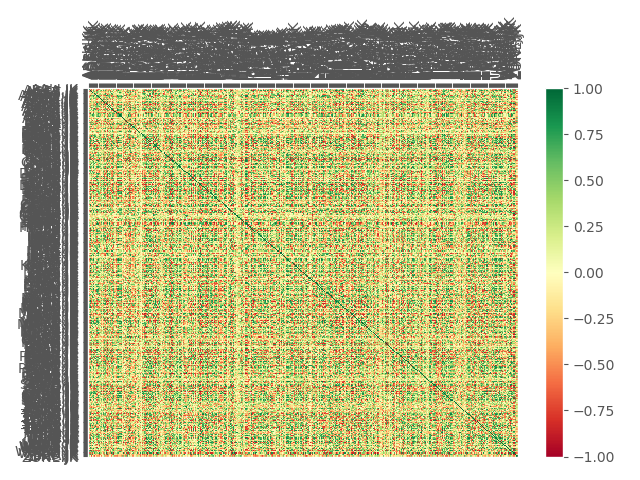

Values plotted in this chart, from the file beside it:
, AALI.JK, ABBA.JK, ACES.JK, ACST.JK, ADES.JK, ADHI.JK, ADMG.JK, ADRO.JK, AGII.JK, AKKU.JK, AKPI.JK, AKRA.JK, AKSI.JK, ALDO.JK, ALKA.JK, AMFG.JK, AMIN.JK, ANJT.JK, ANTM.JK, APII.JK, APLI.JK, APLN.JK, ARII.JK
AALI.JK, 1.0, -0.5979, -0.1826, 0.3683, 0.07837, 0.4991, -0.1144, -0.04325, 0.6072, 0.6652, 0.6698, 0.02326, -0.4165, 0.1081, 0.3952, -0.1697, -0.5121, -0.01646, 0.2274, 0.536, 0.7052, 0.5544, -0.2281
ABBA.JK, -0.5979, 1.0, -0.3936, -0.7044, -0.07998, -0.6337, 0.1824, 0.1261, -0.5131, -0.6959, -0.5864, 0.1387, -0.05295, -0.2098, -0.4125, -0.1093, 0.4061, -0.5188, 0.2773, -0.3691, -0.5086, 0.07575, 0.5271
ACES.JK, -0.1826, -0.3936, 1.0, -0.5823, 0.1674, 0.6631, 0.1339, 0.2285, -0.8009, 0.4049, 0.07174, 0.4459, 0.7105, 0.001134, 0.7085, 0.2534, 0.7262, -0.4336, -0.2769, -0.5699, 0.404, -0.6381, -0.0081
ACST.JK, 0.3683, -0.7044, -0.5823, 1.0, -0.08359, 0.5686, -0.5913, -0.2771, 0.5904, 0.3641, 0.2216, 0.4528, -0.3955, -0.3114, -0.3568, 0.3076, -0.5108, 0.2246, -0.3003, 0.579, -0.07076, 0.7054, -0.5223
ADES.JK, 0.07837, -0.07998, 0.1674, -0.08359, 1.0, 0.2657, 0.2833, -0.1356, 0.5993, 0.3152, 0.1292, 0.02746, -0.2585, -0.07291, -0.2271, -0.2171, -0.4972, -0.1397, 0.194, 0.303, 0.08424, 0.5202, 0.08501
ADHI.JK, 0.4991, -0.6337, 0.6631, 0.5686, 0.2657, 1.0, -0.2483, -0.1575, 0.6986, 0.7747, 0.3605, 0.6366, 0.1536, -0.1636, 0.4321, 0.4762, -0.6887, 0.3288, -0.5763, 0.5423, 0.4927, 0.04171, -0.7134
ADMG.JK, -0.1144, 0.1824, 0.1339, -0.5913, 0.2833, -0.2483, 1.0, 0.4694, -0.7023, -0.1106, 0.2211, 0.4787, 0.01926, -0.2355, -0.1338, 0.2507, 0.8164, -0.5478, -0.3053, -0.4951, 0.2187, 0.0411, 0.8944
ADRO.JK, -0.04325, 0.1261, 0.2285, -0.2771, -0.1356, -0.1575, 0.4694, 1.0, -0.03955, -0.2017, 0.452, 0.4434, 0.3418, -0.2478, 0.4558, 0.5748, 0.7248, -0.04129, -0.7534, -0.4068, 0.5951, -0.3688, 0.4649
AGII.JK, 0.6072, -0.5131, -0.8009, 0.5904, 0.5993, 0.6986, -0.7023, -0.03955, 1.0, 0.6462, 0.4347, -0.4555, -0.6631, 0.01767, -0.6003, -0.6272, -0.6718, 0.8776, 0.7498, 0.5833, 0.5757, 0.4688, -0.712
AKKU.JK, 0.6652, -0.6959, 0.4049, 0.3641, 0.3152, 0.7747, -0.1106, -0.2017, 0.6462, 1.0, 0.5576, , -0.1348, , 0.2498, , -0.3897, 0.2772, , 0.4914, 0.577, 0.1573, -0.6104
AKPI.JK, 0.6698, -0.5864, 0.07174, 0.2216, 0.1292, 0.3605, 0.2211, 0.452, 0.4347, 0.5576, 1.0, -0.04312, -0.1966, 0.0678, 0.3445, 0.5223, -0.4628, 0.5778, -0.5203, 0.1455, 0.7617, 0.0894, 0.1117
AKRA.JK, 0.02326, 0.1387, 0.4459, 0.4528, 0.02746, 0.6366, 0.4787, 0.4434, -0.4555, , -0.04312, 1.0, -0.2944, 0.06788, -0.5814, 0.4168, -0.02465, 0.5007, -0.3919, -0.2903, -0.5136, 0.4321, 0.2173
AKSI.JK, -0.4165, -0.05295, 0.7105, -0.3955, -0.2585, 0.1536, 0.01926, 0.3418, -0.6631, -0.1348, -0.1966, -0.2944, 1.0, 0.2832, 0.7414, -0.67, 0.5794, -0.3632, 0.7965, -0.4686, 0.08935, -0.5964, 0.1003
ALDO.JK, 0.1081, -0.2098, 0.001134, -0.3114, -0.07291, -0.1636, -0.2355, -0.2478, 0.01767, , 0.0678, 0.06788, 0.2832, 1.0, 0.2583, -0.2753, 0.04654, -0.4036, 0.05919, 0.1143, 0.1081, -0.13, -0.01653
ALKA.JK, 0.3952, -0.4125, 0.7085, -0.3568, -0.2271, 0.4321, -0.1338, 0.4558, -0.6003, 0.2498, 0.3445, -0.5814, 0.7414, 0.2583, 1.0, -0.6868, 0.6818, -0.3003, 0.8505, -0.3945, 0.5726, -0.5866, 0.1133
AMFG.JK, -0.1697, -0.1093, 0.2534, 0.3076, -0.2171, 0.4762, 0.2507, 0.5748, -0.6272, , 0.5223, 0.4168, -0.67, -0.2753, -0.6868, 1.0, 0.3444, 0.7394, -0.7246, 0.2011, -0.6281, 0.05504, 0.2928
AMIN.JK, -0.5121, 0.4061, 0.7262, -0.5108, -0.4972, -0.6887, 0.8164, 0.7248, -0.6718, -0.3897, -0.4628, -0.02465, 0.5794, 0.04654, 0.6818, 0.3444, 1.0, -0.7044, -0.5632, -0.592, 0.363, -0.7028, 0.7151
ANJT.JK, -0.01646, -0.5188, -0.4336, 0.2246, -0.1397, 0.3288, -0.5478, -0.04129, 0.8776, 0.2772, 0.5778, 0.5007, -0.3632, -0.4036, -0.3003, 0.7394, -0.7044, 1.0, -0.7564, 0.1232, 0.1417, -0.03899, -0.4191
ANTM.JK, 0.2274, 0.2773, -0.2769, -0.3003, 0.194, -0.5763, -0.3053, -0.7534, 0.7498, , -0.5203, -0.3919, 0.7965, 0.05919, 0.8505, -0.7246, -0.5632, -0.7564, 1.0, 0.04234, 0.8286, -0.08413, -0.5511
APII.JK, 0.536, -0.3691, -0.5699, 0.579, 0.303, 0.5423, -0.4951, -0.4068, 0.5833, 0.4914, 0.1455, -0.2903, -0.4686, 0.1143, -0.3945, 0.2011, -0.592, 0.1232, 0.04234, 1.0, -0.1977, 0.7715, -0.5728
APLI.JK, 0.7052, -0.5086, 0.404, -0.07076, 0.08424, 0.4927, 0.2187, 0.5951, 0.5757, 0.577, 0.7617, -0.5136, 0.08935, 0.1081, 0.5726, -0.6281, 0.363, 0.1417, 0.8286, -0.1977, 1.0, -0.1245, 0.2084
APLN.JK, 0.5544, 0.07575, -0.6381, 0.7054, 0.5202, 0.04171, 0.0411, -0.3688, 0.4688, 0.1573, 0.0894, 0.4321, -0.5964, -0.13, -0.5866, 0.05504, -0.7028, -0.03899, -0.08413, 0.7715, -0.1245, 1.0, -0.02324
ARII.JK, -0.2281, 0.5271, -0.0081, -0.5223, 0.08501, -0.7134, 0.8944, 0.4649, -0.712, -0.6104, 0.1117, 0.2173, 0.1003, -0.01653, 0.1133, 0.2928, 0.7151, -0.4191, -0.5511, -0.5728, 0.2084, -0.02324, 1.0
ARMY.JK, 0.03643, 0.1136, 0.1143, 0.6118, -0.06944, 0.5957, 0.5001, 0.7661, -0.5252, , 0.5396, 0.3989, -0.7038, -0.1269, -0.7173, 0.6699, 0.4511, 0.7476, -0.7401, -0.008214, -0.7833, 0.1406, 0.7224
ARNA.JK, 0.4437, -0.5363, 0.5021, 0.05177, 0.4258, 0.7732, -0.1397, -0.2891, 0.2653, 0.7193, 0.2278, -0.5052, 0.05146, 0.3469, 0.2128, -0.5586, -0.5819, -0.1704, 0.6705, 0.5535, 0.2843, 0.06156, -0.6657
ARTA.JK, -0.1294, 0.3698, -0.05376, -0.3374, -0.1098, -0.436, 0.2192, 0.1261, -0.2281, -0.5064, -0.1551, 0.129, 0.1967, 0.1838, 0.01302, 0.147, 0.3719, -0.2098, -0.3843, -0.2863, -0.1112, -0.1706, 0.3488
ARTI.JK, -0.5057, 0.5543, -0.7089, 0.218, -0.03162, -0.6718, 0.1615, -0.2493, 0.4192, -0.6166, -0.4815, , -0.5139, , -0.5661, , -0.8266, 0.1172, , 0.2475, -0.5672, 0.5582, 0.3781
ASGR.JK, 0.4873, -0.6028, 0.5061, 0.5313, 0.3446, 0.7703, 0.01878, -0.1165, 0.8625, 0.7335, 0.3905, 0.4137, 0.00737, -0.1973, 0.214, 0.5922, -0.7706, 0.3775, -0.7923, 0.6572, 0.4714, 0.1112, -0.7214
ASII.JK, 0.6817, -0.741, 0.8517, -0.1215, 0.1891, 0.8393, 0.02582, 0.1729, 0.3704, 0.7919, 0.6404, 0.4474, 0.4029, -0.1023, 0.6494, 0.7284, 0.4353, 0.103, -0.8887, -0.236, 0.7664, -0.4341, -0.2766
ASRI.JK, 0.3853, -0.3282, 0.3803, 0.365, 0.8073, 0.6568, 0.317, -0.132, 0.4974, 0.6347, 0.2317, 0.568, -0.2167, -0.3825, -0.1183, 0.4669, -0.4289, -0.1406, -0.4186, 0.6212, 0.3312, 0.6492, 0.1638
ATPK.JK, , , , , , , , , , , , , , , , , , , , , , , 
AUTO.JK, 0.7939, -0.5963, 0.2807, 0.1462, 0.3892, 0.6505, 0.1478, 0.01275, 0.6236, 0.7804, 0.7103, 0.4209, -0.3623, -0.1848, 0.3056, 0.7501, -0.1489, -0.1434, -0.7846, 0.5669, 0.736, 0.5802, 0.04033
BALI.JK, -0.09335, -0.2447, 0.106, -0.3374, -0.1099, -0.1855, -0.198, -0.008085, -0.04648, , -0.2556, -0.1701, -0.03949, -0.1281, -0.0412, 0.2859, 0.03215, 0.08631, -0.2334, 0.1512, -0.02528, -0.1303, -0.1976
BAPA.JK, -0.09154, 0.6171, -0.4123, -0.3874, -0.0898, -0.6302, 0.3926, 0.4313, -0.3532, -0.5545, 0.07756, 0.08209, -0.1485, 0.00625, -0.1853, 0.2607, 0.7659, -0.2887, -0.2501, -0.6023, 0.1585, 0.1305, 0.792
BATA.JK, 0.04799, -0.08475, -0.04625, 0.4697, 0.004189, -0.09193, 0.09084, -0.01021, 0.7018, -0.02121, -0.08181, -0.5107, 0.03372, -0.01458, -0.1265, -0.5491, -0.8318, 0.1686, 0.7626, 0.6033, 0.02168, -0.2438, -0.7859
BAYU.JK, 0.2987, -0.6143, -0.06541, -0.3102, -0.7746, 0.03648, -0.3237, 0.0743, -0.7426, , 0.5916, 0.289, -0.3762, 0.3001, -0.361, 0.388, 0.457, 0.1226, -0.4962, 0.263, -0.5423, -0.4317, 0.0004383
BCIP.JK, 0.4791, -0.2893, -0.2862, 0.5768, 0.1251, 0.3278, -0.2671, -0.7329, 0.7476, 0.4822, -0.09492, -0.04443, -0.4676, 0.009598, -0.5076, -0.5128, -0.8437, 0.2664, 0.5558, 0.6333, -0.401, 0.5227, -0.3195
BELL.JK, -0.6288, 0.6593, 0.6748, -0.5975, 0.6368, -0.3283, -0.3215, -0.4955, -0.2984, -0.3143, -0.7954, -0.1403, -0.2347, -0.2085, 0.1649, 0.3166, -0.06764, -0.7065, -0.318, -0.5319, 0.2451, -0.03708, -0.4845
BEST.JK, 0.5287, 0.1714, -0.5109, 0.3067, 0.7742, 0.1372, 0.1777, -0.388, 0.3976, 0.1966, -0.172, 0.244, -0.5143, -0.05587, -0.543, -0.3672, -0.1112, -0.2667, 0.4258, 0.6412, -0.1847, 0.8095, 0.163
BIPP.JK, 0.2336, -0.09018, 0.4773, 0.4222, -0.273, 0.659, 0.3199, 0.707, -0.8055, , 0.3434, 0.5219, -0.7166, 0.1022, -0.7008, 0.5315, 0.2804, 0.5781, -0.7863, -0.04683, -0.7866, 0.3553, 0.4457
BIRD.JK, 0.8637, -0.3023, -0.644, 0.7314, 0.6534, 0.5236, -0.588, -0.6576, 0.1966, 0.4781, -0.07692, 0.5199, -0.4677, -0.06397, -0.5767, 0.5837, -0.5842, -0.1107, -0.6414, 0.6466, -0.4959, 0.8833, -0.6091
BISI.JK, -0.2032, 0.09735, -0.104, 0.05257, -0.3928, -0.2179, -0.1949, 0.3303, 0.2611, -0.3929, -0.2852, 0.2669, 0.4398, 0.06036, 0.3019, -0.01904, 0.3722, 0.2261, -0.007202, -0.3954, -0.1121, -0.5115, -0.1232
BKDP.JK, 0.0799, 0.5709, -0.6074, 0.7359, -0.1279, -0.3957, 0.08826, 0.2539, 0.3399, -0.3994, -0.1563, 0.2845, -0.4464, -0.06316, -0.372, 0.1267, -0.3569, 0.05921, -0.1992, 0.5637, -0.1488, 0.658, 0.351
BKSL.JK, -0.1746, 0.5488, -0.3202, -0.2776, 0.01408, -0.3301, 0.1916, 0.09061, -0.3965, -0.4272, -0.4598, -0.3961, -0.1686, -0.2394, -0.2724, -0.1796, 0.6139, -0.3544, 0.4545, -0.2125, -0.2959, 0.346, 0.7651
BLTZ.JK, -0.7443, 0.2009, 0.7018, -0.496, -0.7243, -0.551, 0.6087, 0.7551, -0.4063, -0.6622, 0.07523, 0.08094, 0.5735, 0.1035, 0.6634, 0.5178, 0.7681, -0.07119, -0.4528, -0.7118, 0.5035, -0.7928, 0.6293
BLUE.JK, -0.1477, 0.3726, -0.4193, -0.109, -0.1547, 0.04783, -0.2656, -0.2057, 0.1713, , -0.1016, -0.1081, 0.01082, -0.4562, 0.04515, 0.05938, -0.2094, 0.007279, 0.3878, 0.2647, 0.03842, -0.2639, -0.1566
BMSR.JK, 0.5451, -0.2203, -0.5474, 0.2005, -0.1313, -0.02817, -0.1471, -0.3136, -0.2404, 0.092, 0.3604, 0.4194, -0.2992, -0.1083, 0.2075, 0.6951, -0.3591, -0.002062, -0.8572, 0.08483, 0.3672, 0.2973, -0.008407
BMTR.JK, 0.5687, -0.2934, 0.0747, 0.2102, 0.6579, 0.5063, 0.1469, -0.3417, 0.662, 0.5638, 0.1839, 0.5193, -0.4111, 0.01362, -0.2679, 0.6223, -0.8136, -0.09989, -0.6603, 0.5368, 0.21, 0.6368, 0.08899
BOGA.JK, 0.5029, -0.136, -0.04613, 0.1133, -0.4953, 0.124, 0.007295, 0.08777, -0.5213, , 0.2999, 0.4476, -0.2284, 0.1572, -0.2472, 0.1872, 0.1497, 0.1173, -0.2232, 0.1162, -0.5595, -0.1579, 0.2093
BOLT.JK, -0.06403, -0.0615, 0.08273, -0.09961, -0.4649, -0.07093, 0.1134, 0.1313, -0.133, -0.2768, 0.2088, 0.1951, 0.1461, 0.08754, -0.07681, -0.5278, 0.1739, -0.1397, 0.5211, -0.4877, -0.07872, -0.1931, 0.06669
BOLA.JK, -0.004774, -0.002022, 0.01394, 0.01472, 0.02649, 0.07259, -0.04815, 0.03314, -0.006325, , 0.003062, -0.1631, 0.0304, -0.02606, 0.01427, -0.1084, -0.07844, -0.04077, 0.02168, -0.05155, 0.0411, 0.2475, -0.05829
BOSS.JK, 0.2926, -0.3091, -0.4651, 0.2091, -0.6335, -0.2333, 0.59, 0.3194, -0.01629, -0.1122, 0.6711, 0.6259, 0.3353, -0.2108, -0.6794, 0.6695, -0.2122, 0.5948, -0.8142, 0.1386, -0.3559, -0.4528, 0.4065
BRAM.JK, -0.07506, 0.4278, 0.4814, 0.7465, 0.4617, 0.6981, 0.7444, 0.5543, -0.1342, , -0.3332, 0.7299, -0.1797, -0.005945, -0.521, 0.1916, -0.1301, 0.5588, -0.3011, -0.4637, -0.4734, 0.6672, 0.4446
BRIS.JK, 0.51, -0.5942, -0.7061, 0.7828, -0.5546, 0.185, 0.7448, 0.7989, 0.1843, 0.3504, 0.7732, 0.3397, 0.2525, -0.3168, -0.4568, 0.7326, -0.02843, 0.6442, -0.7795, 0.4896, 0.01652, -0.2839, 0.7683
BRMS.JK, 0.385, 0.6899, -0.7341, 0.05958, 0.2035, -0.6923, 0.6313, 0.1981, 0.5463, -0.2498, 0.4144, , -0.4722, , -0.5425, , 0.2155, -0.2732, , 0.5615, 0.2501, 0.5027, 0.5469
BRNA.JK, 0.4906, -0.6529, 0.9233, -0.2036, 0.0763, 0.81, -0.04431, 0.2733, -0.1117, 0.6349, 0.4969, 0.4635, 0.6047, -0.1347, 0.7613, 0.5977, 0.8129, 0.08557, -0.7213, -0.4297, 0.6825, -0.6224, -0.2298
BRPT.JK, 0.1069, -0.1227, 0.6892, -0.5341, -0.1776, 0.1701, 0.05841, 0.5118, -0.713, -0.01924, 0.1099, -0.388, 0.7163, -0.1242, 0.7408, -0.4271, 0.8245, -0.3898, 0.7231, -0.6098, 0.378, -0.6892, 0.1597
BSDE.JK, 0.3117, -0.661, 0.6615, 0.6956, 0.3811, 0.9228, -0.03301, 0.007891, 0.7402, 0.7611, 0.2224, 0.5517, 0.1381, -0.1216, 0.2534, 0.2524, -0.5384, 0.4942, -0.3664, 0.527, 0.3878, 0.01427, -0.6848
BSSR.JK, -0.4859, 0.3659, 0.7637, -0.5482, -0.1878, -0.4777, 0.775, 0.7218, -0.7814, -0.5639, -0.08087, 0.288, 0.7338, -0.05006, 0.7437, 0.7716, 0.8238, -0.4792, -0.8538, -0.5202, 0.3103, -0.5636, 0.7254
BTEK.JK, 0.5742, -0.6707, 0.6726, 0.06761, 0.3214, 0.8224, 0.05117, -0.01623, 0.007488, 0.8324, 0.5804, 0.2736, 0.1818, 0.1312, 0.4219, 0.5551, -0.1223, 0.1166, -0.7784, 0.08021, 0.6467, -0.02003, -0.2998
... 345 more rows
